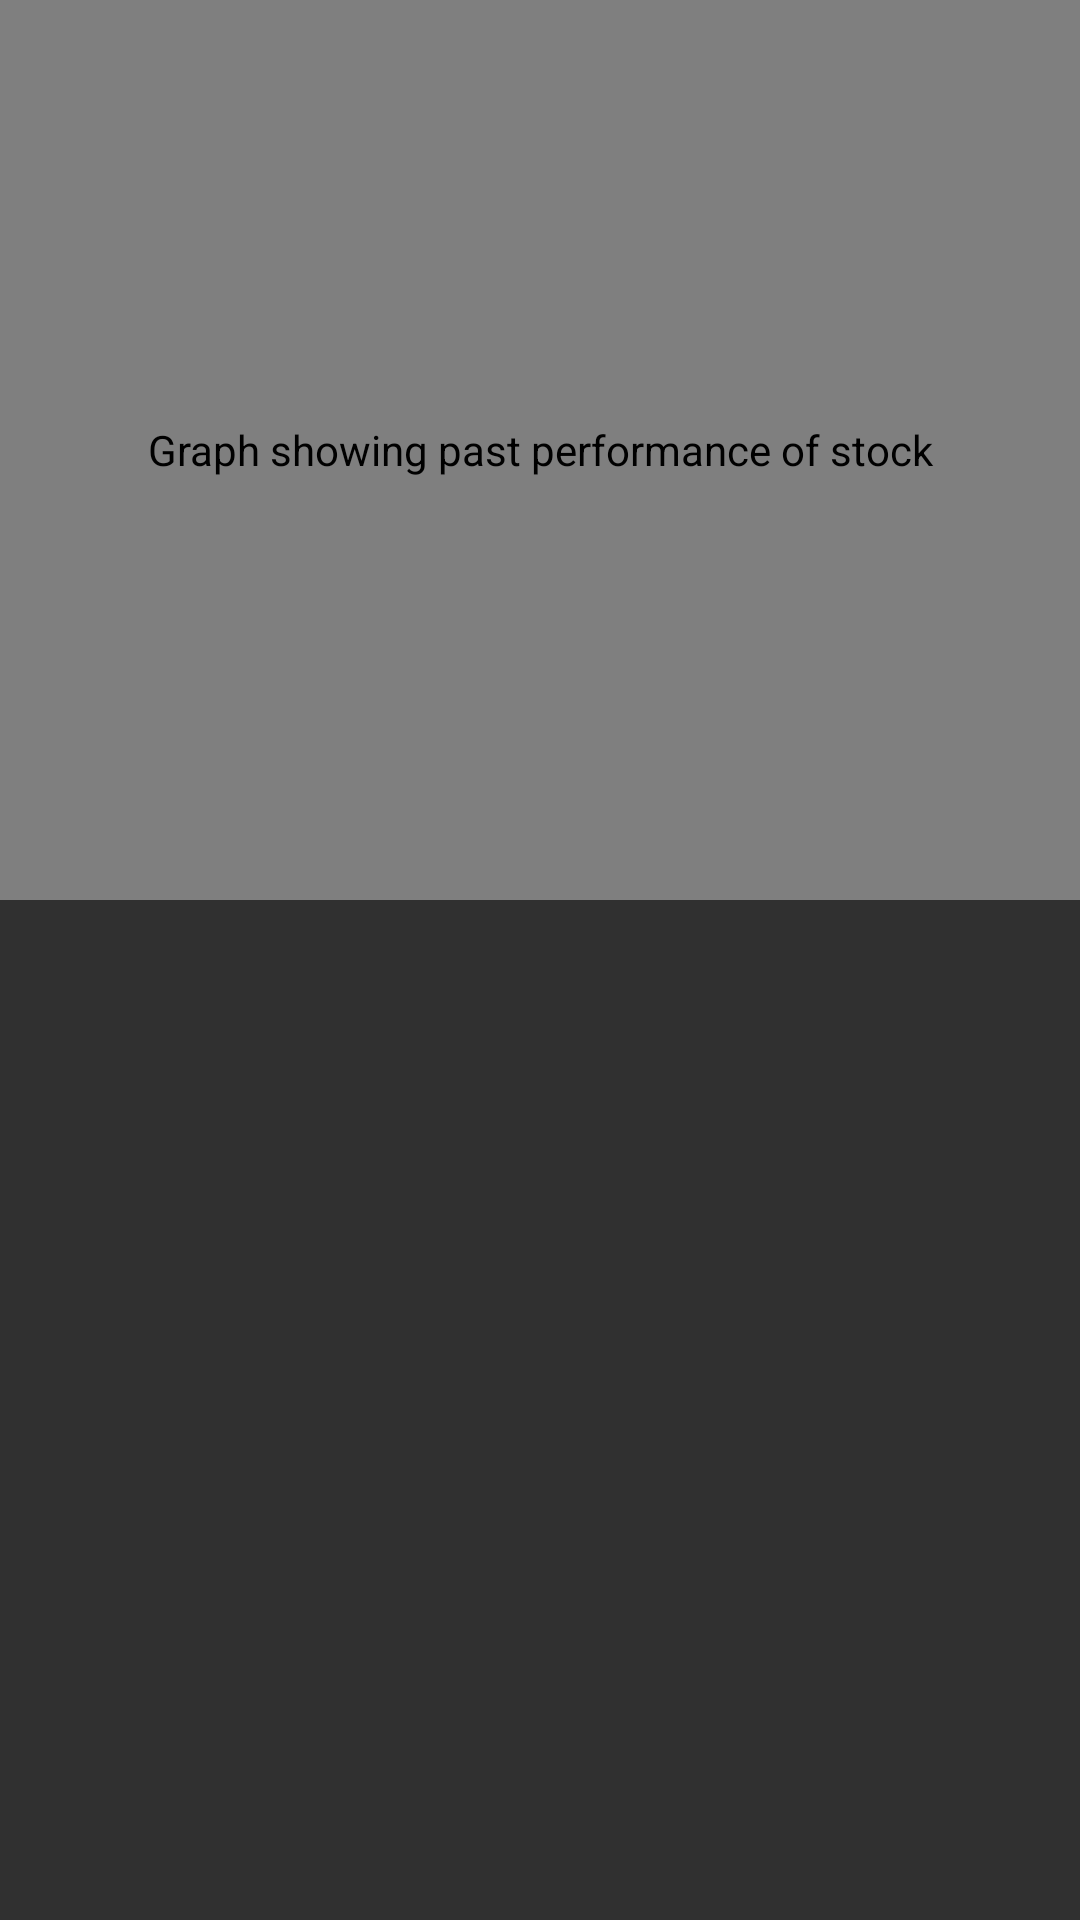

Here is an Android app screen rendered from its layout file. Give the layout XML and the strings, colors and styles it references.
<!-- AndroidManifest.xml: application theme AppTheme -->
<!-- res/layout/activity_line_graph.xml -->
<?xml version="1.0" encoding="utf-8"?>
<ScrollView xmlns:android="http://schemas.android.com/apk/res/android"
            android:layout_width="match_parent"
            android:layout_height="match_parent">

    <RelativeLayout
        android:layout_width="match_parent"
        android:layout_height="match_parent">


        <com.jjoe64.graphview.GraphView
            android:layout_width="match_parent"
            android:layout_height="300dp"
            android:id="@+id/graph"
            android:contentDescription="@string/past_performance"/>

        <TextView
            android:textAlignment="viewStart"
            android:layout_width="match_parent"
            android:layout_height="wrap_content"
            android:layout_marginTop="15dp"
            android:layout_marginLeft="15dp"
            android:layout_marginStart="15dp"
            android:layout_marginEnd="15dp"
            android:layout_marginRight="15dp"
            android:id="@+id/infoView"
            android:layout_below="@+id/graph"
            android:textColor="@color/white"
            android:textSize="15sp"/>

    </RelativeLayout>

</ScrollView>
<!-- resources referenced by this layout -->
<resources>
  <color name="white">#FFFFFF</color>
  <string name="past_performance" translatable="true">Graph showing past performance of stock</string>
  <style name="AppTheme" parent="Theme.AppCompat">
      <item name="colorPrimary">@color/material_blue_500</item>
      <item name="colorPrimaryDark">@color/material_blue_700</item>
      
    </style>
  <color name="material_blue_500">#2196F3</color>
  <color name="material_blue_700">#1976D2</color>
</resources>
